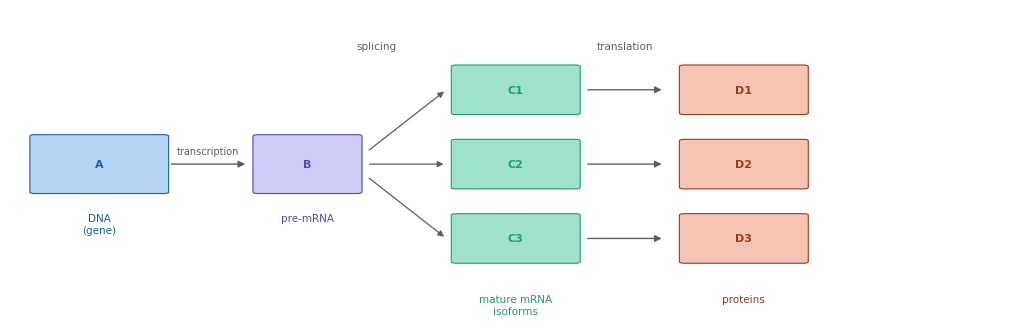

The matplotlib source for this figure: (Note: this script raises an exception after producing the figure.)
"""
report_figures.py
Recreates the figures for the UCBL internship report:
    fig1_central_dogma.png
    fig2_as_event_types.png
    fig3_psi_metric.png
    fig4_pipeline_overview.png
    fig5_sequencing_comparison.png

Requirements: matplotlib, numpy
    pip install matplotlib numpy
"""

import matplotlib.pyplot as plt
import matplotlib.patches as mpatches
from matplotlib.patches import FancyArrowPatch, FancyBboxPatch
import matplotlib.patheffects as pe
import numpy as np

# ── Shared style ──────────────────────────────────────────────────────────────
BLUE   = "#185FA5"
BLUE_L = "#B5D4F4"
TEAL   = "#1D9E75"
TEAL_L = "#9FE1CB"
PURP   = "#534AB7"
PURP_L = "#CECBF6"
AMBER  = "#BA7517"
AMBER_L= "#FAC775"
CORAL  = "#993C1D"
CORAL_L= "#F5C4B3"
GRAY   = "#5F5E5A"
GRAY_L = "#D3D1C7"

FONT = "DejaVu Sans"
plt.rcParams.update({
    "font.family": FONT,
    "axes.spines.top": False,
    "axes.spines.right": False,
    "axes.spines.left": False,
    "axes.spines.bottom": False,
})

def exon_box(ax, x, y, w=0.08, h=0.06, color=BLUE_L, edge=BLUE,
             label="", fontsize=8):
    """Draw a single exon box."""
    box = FancyBboxPatch((x - w/2, y - h/2), w, h,
                         boxstyle="round,pad=0.005",
                         facecolor=color, edgecolor=edge, linewidth=0.8, zorder=3)
    ax.add_patch(box)
    if label:
        ax.text(x, y, label, ha="center", va="center",
                fontsize=fontsize, color=edge, fontweight="bold", zorder=4)

def intron_line(ax, x1, x2, y, color=GRAY, lw=1.0):
    ax.plot([x1, x2], [y, y], color=color, lw=lw, zorder=2)

def skip_arc(ax, x1, x2, y, color=GRAY, lw=1.0):
    mid = (x1 + x2) / 2
    arc_y = y + 0.055
    ax.annotate("", xy=(x2, y), xytext=(x1, y),
                arrowprops=dict(arrowstyle="-", color=color, lw=lw,
                                connectionstyle=f"arc3,rad=-0.5"),
                zorder=2)

def arrow(ax, x1, x2, y, color=GRAY, label="", fontsize=7):
    ax.annotate("", xy=(x2, y), xytext=(x1, y),
                arrowprops=dict(arrowstyle="-|>", color=color, lw=1.0,
                                mutation_scale=10),
                zorder=3)
    if label:
        ax.text((x1+x2)/2, y + 0.025, label, ha="center", va="bottom",
                fontsize=fontsize, color=GRAY)


# ═══════════════════════════════════════════════════════════════════════════════
# FIGURE 1 — Central Dogma
# ═══════════════════════════════════════════════════════════════════════════════
def fig_central_dogma(outpath="fig1_central_dogma.png"):
    fig, ax = plt.subplots(figsize=(10, 3.2))
    ax.set_xlim(0, 1)
    ax.set_ylim(0, 1)
    ax.axis("off")

    # ── A: DNA ────────────────────────────────────────────────────────
    exon_box(ax, 0.09, 0.5, w=0.13, h=0.18, color=BLUE_L, edge=BLUE, label="A")
    ax.text(0.09, 0.34, "DNA\n(gene)", ha="center", va="top",
            fontsize=7.5, color=BLUE)

    # arrow: transcription
    arrow(ax, 0.16, 0.24, 0.5, color=GRAY, label="transcription")

    # ── B: pre-mRNA ───────────────────────────────────────────────────
    exon_box(ax, 0.30, 0.5, w=0.10, h=0.18, color=PURP_L, edge=PURP, label="B")
    ax.text(0.30, 0.34, "pre-mRNA", ha="center", va="top",
            fontsize=7.5, color=PURP)

    # splicing arrow (fans out to 3 isoforms)
    ax.annotate("", xy=(0.44, 0.74), xytext=(0.36, 0.54),
                arrowprops=dict(arrowstyle="-|>", color=GRAY, lw=0.9, mutation_scale=9))
    ax.annotate("", xy=(0.44, 0.50), xytext=(0.36, 0.50),
                arrowprops=dict(arrowstyle="-|>", color=GRAY, lw=0.9, mutation_scale=9))
    ax.annotate("", xy=(0.44, 0.26), xytext=(0.36, 0.46),
                arrowprops=dict(arrowstyle="-|>", color=GRAY, lw=0.9, mutation_scale=9))
    ax.text(0.37, 0.87, "splicing", ha="center", fontsize=7.5, color=GRAY)

    # ── C: 3 isoforms ─────────────────────────────────────────────────
    for i, (yc, label) in enumerate(zip([0.74, 0.50, 0.26],
                                        ["C1", "C2", "C3"])):
        exon_box(ax, 0.51, yc, w=0.12, h=0.15, color=TEAL_L, edge=TEAL, label=label)

    ax.text(0.51, 0.08, "mature mRNA\nisoforms", ha="center", va="top",
            fontsize=7.5, color=TEAL)

    # translation arrows
    for yc in [0.74, 0.50, 0.26]:
        arrow(ax, 0.58, 0.66, yc, color=GRAY)
    ax.text(0.62, 0.87, "translation", ha="center", fontsize=7.5, color=GRAY)

    # ── D: 3 proteins ─────────────────────────────────────────────────
    for i, (yc, label) in enumerate(zip([0.74, 0.50, 0.26],
                                        ["D1", "D2", "D3"])):
        exon_box(ax, 0.74, yc, w=0.12, h=0.15, color=CORAL_L, edge=CORAL, label=label)

    ax.text(0.74, 0.08, "proteins", ha="center", va="top",
            fontsize=7.5, color=CORAL)

    # Legend
    legend_text = (
        "A = DNA (gene)    B = pre-mRNA    "
        "C = mature mRNA isoform    D = protein\n"
        "One gene (A) can produce multiple isoforms (C1, C2, C3) via alternative splicing."
    )
    # Saving the legend for the word report since it doesn't fit well in the figure:
    # ax.text(0.5, 0.01, legend_text, ha="center", va="bottom",
    #        fontsize=6.8, color=GRAY, style="italic",
    #        transform=ax.transAxes)

    fig.tight_layout(pad=0.3)
    fig.savefig(outpath, dpi=200, bbox_inches="tight")
    plt.close(fig)
    print(f"Saved: {outpath}")


# ═══════════════════════════════════════════════════════════════════════════════
# FIGURE 2 — AS Event Types
# ═══════════════════════════════════════════════════════════════════════════════
def draw_event_row(ax, y, event_name, event_desc,
                   color_l, color_e,
                   included_fn, excluded_fn):
    """Draw one AS event row: label | included isoform | excluded isoform."""
    # label
    ax.text(0.02, y, event_name, ha="left", va="center",
            fontsize=9, fontweight="bold", color=color_e)
    ax.text(0.02, y - 0.055, event_desc, ha="left", va="center",
            fontsize=7, color=GRAY)
    # isoforms
    included_fn(ax, 0.38, y, color_l, color_e)
    excluded_fn(ax, 0.73, y, color_l, color_e)


def se_included(ax, cx, y, cl, ce):
    for dx, lbl in [(-0.09, "E1"), (0, "E2"), (0.09, "E3")]:
        exon_box(ax, cx+dx, y, w=0.07, h=0.07, color=cl, edge=ce, label=lbl, fontsize=7)
    intron_line(ax, cx-0.055, cx-0.035, y, color=GRAY_L)
    intron_line(ax, cx+0.035, cx+0.055, y, color=GRAY_L)

def se_excluded(ax, cx, y, cl, ce):
    exon_box(ax, cx-0.07, y, w=0.07, h=0.07, color=cl, edge=ce, label="E1", fontsize=7)
    exon_box(ax, cx+0.07, y, w=0.07, h=0.07, color=cl, edge=ce, label="E3", fontsize=7)
    skip_arc(ax, cx-0.035, cx+0.035, y, color=GRAY)

def ri_included(ax, cx, y, cl, ce):
    exon_box(ax, cx-0.09, y, w=0.07, h=0.07, color=cl, edge=ce, label="E1", fontsize=7)
    # intron as thin rect
    rect = FancyBboxPatch((cx-0.045, y-0.015), 0.09, 0.03,
                          boxstyle="round,pad=0.003",
                          facecolor=GRAY_L, edgecolor=GRAY, linewidth=0.5, zorder=3)
    ax.add_patch(rect)
    ax.text(cx, y, "intron", ha="center", va="center", fontsize=6, color=GRAY)
    exon_box(ax, cx+0.09, y, w=0.07, h=0.07, color=cl, edge=ce, label="E2", fontsize=7)

def ri_excluded(ax, cx, y, cl, ce):
    exon_box(ax, cx-0.06, y, w=0.07, h=0.07, color=cl, edge=ce, label="E1", fontsize=7)
    exon_box(ax, cx+0.06, y, w=0.07, h=0.07, color=cl, edge=ce, label="E2", fontsize=7)
    intron_line(ax, cx-0.025, cx+0.025, y, color=GRAY_L)

def a3_included(ax, cx, y, cl, ce):
    exon_box(ax, cx-0.09, y, w=0.07, h=0.07, color=cl, edge=ce, label="E1", fontsize=7)
    exon_box(ax, cx+0.02, y, w=0.10, h=0.07, color=cl, edge=ce, label="E2 (long)", fontsize=6)
    intron_line(ax, cx-0.055, cx-0.03, y, color=GRAY_L)

def a3_excluded(ax, cx, y, cl, ce):
    exon_box(ax, cx-0.09, y, w=0.07, h=0.07, color=cl, edge=ce, label="E1", fontsize=7)
    exon_box(ax, cx+0.02, y, w=0.07, h=0.07, color=cl, edge=ce, label="E2 (short)", fontsize=5.5)
    intron_line(ax, cx-0.055, cx-0.015, y, color=GRAY_L)

def a5_included(ax, cx, y, cl, ce):
    exon_box(ax, cx-0.02, y, w=0.10, h=0.07, color=cl, edge=ce, label="E1 (long)", fontsize=6)
    exon_box(ax, cx+0.10, y, w=0.07, h=0.07, color=cl, edge=ce, label="E2", fontsize=7)
    intron_line(ax, cx+0.03, cx+0.065, y, color=GRAY_L)

def a5_excluded(ax, cx, y, cl, ce):
    exon_box(ax, cx-0.02, y, w=0.07, h=0.07, color=cl, edge=ce, label="E1 (short)", fontsize=5.5)
    exon_box(ax, cx+0.10, y, w=0.07, h=0.07, color=cl, edge=ce, label="E2", fontsize=7)
    intron_line(ax, cx+0.015, cx+0.065, y, color=GRAY_L)

def mx_included(ax, cx, y, cl, ce):
    exon_box(ax, cx-0.10, y, w=0.07, h=0.07, color=cl, edge=ce, label="E1", fontsize=7)
    exon_box(ax, cx,      y, w=0.07, h=0.07, color=cl, edge=ce, label="Ea", fontsize=7)
    exon_box(ax, cx+0.10, y, w=0.07, h=0.07, color=cl, edge=ce, label="E3", fontsize=7)
    intron_line(ax, cx-0.065, cx-0.035, y, color=GRAY_L)
    intron_line(ax, cx+0.035, cx+0.065, y, color=GRAY_L)

def mx_excluded(ax, cx, y, cl, ce):
    exon_box(ax, cx-0.10, y, w=0.07, h=0.07, color=cl, edge=ce, label="E1", fontsize=7)
    exon_box(ax, cx,      y, w=0.07, h=0.07, color=cl, edge=ce, label="Eb", fontsize=7)
    exon_box(ax, cx+0.10, y, w=0.07, h=0.07, color=cl, edge=ce, label="E3", fontsize=7)
    intron_line(ax, cx-0.065, cx-0.035, y, color=GRAY_L)
    intron_line(ax, cx+0.035, cx+0.065, y, color=GRAY_L)


def fig_as_events(outpath="fig2_as_event_types.png"):
    fig, ax = plt.subplots(figsize=(10, 7))
    ax.set_xlim(0, 1)
    ax.set_ylim(0, 1)
    ax.axis("off")

    # Column headers
    ax.text(0.38, 0.97, "isoform: included", ha="center", va="top",
            fontsize=9, color=GRAY, fontweight="bold")
    ax.text(0.73, 0.97, "isoform: excluded", ha="center", va="top",
            fontsize=9, color=GRAY, fontweight="bold")
    ax.axhline(0.94, color=GRAY_L, lw=0.6)

    rows = [
        (0.84, "SE", "skipped exon",          BLUE_L,  BLUE,  se_included,  se_excluded),
        (0.67, "RI", "retained intron",        TEAL_L,  TEAL,  ri_included,  ri_excluded),
        (0.50, "A3", "alt. 3' splice site",    PURP_L,  PURP,  a3_included,  a3_excluded),
        (0.33, "A5", "alt. 5' splice site",    AMBER_L, AMBER, a5_included,  a5_excluded),
        (0.16, "MX", "mutually exclusive exons",CORAL_L, CORAL, mx_included, mx_excluded),
    ]

    for y, name, desc, cl, ce, inc_fn, exc_fn in rows:
        draw_event_row(ax, y, name, desc, cl, ce, inc_fn, exc_fn)
        ax.axhline(y - 0.10, color=GRAY_L, lw=0.4)

    # Legend
    # Saving the legend for the word report since it doesn't fit well in the figure:
    # ax.text(0.5, 0.02,
    #        "Colored boxes = exons.  Thin lines = introns.  Arc = skipped region.\n"
    #        "SUPPA2 detects and quantifies all five event types from RNA-seq data.",
    #        ha="center", va="bottom", fontsize=7, color=GRAY, style="italic")

    fig.tight_layout(pad=0.3)
    fig.savefig(outpath, dpi=200, bbox_inches="tight")
    plt.close(fig)
    print(f"Saved: {outpath}")


# ═══════════════════════════════════════════════════════════════════════════════
# FIGURE 3 — PSI Metric
# ═══════════════════════════════════════════════════════════════════════════════
def draw_psi_column(ax, cx, psi_val, n_included, n_total=4):
    """Draw n_total transcripts, n_included with exon, rest with arc."""
    y_start = 0.72
    dy = 0.13

    # title
    ax.text(cx, 0.93, f"PSI = {psi_val:.1f}", ha="center", va="center",
            fontsize=10, fontweight="bold",
            color=TEAL if psi_val == 1.0 else (BLUE if psi_val == 0.5 else GRAY))
    ax.text(cx, 0.83,
            ["event never\nincluded", "event in half\nof transcripts",
             "event always\nincluded"][int(psi_val * 2)],
            ha="center", va="center", fontsize=7.5, color=GRAY)

    for i in range(n_total):
        y = y_start - i * dy
        included = i < n_included

        if included:
            # 3 exons with middle one (event)
            for dx, lbl in [(-0.08, "E1"), (0, "E*"), (0.08, "E2")]:
                c_l = TEAL_L if psi_val == 1.0 else BLUE_L
                c_e = TEAL if psi_val == 1.0 else BLUE
                exon_box(ax, cx + dx, y, w=0.065, h=0.07,
                         color=c_l, edge=c_e, label=lbl, fontsize=6.5)
            intron_line(ax, cx-0.047, cx-0.033, y, color=GRAY_L)
            intron_line(ax, cx+0.033, cx+0.047, y, color=GRAY_L)
        else:
            # 2 flanking exons + arc (event skipped)
            exon_box(ax, cx-0.08, y, w=0.065, h=0.07,
                     color=GRAY_L, edge=GRAY, label="E1", fontsize=6.5)
            exon_box(ax, cx+0.08, y, w=0.065, h=0.07,
                     color=GRAY_L, edge=GRAY, label="E2", fontsize=6.5)
            skip_arc(ax, cx-0.047, cx+0.047, y, color=GRAY, lw=0.8)

    # count label
    ax.text(cx, 0.13,
            f"{n_included} / {n_total} transcripts\ninclude event",
            ha="center", va="center", fontsize=7.5, color=GRAY)


def fig_psi(outpath="fig3_psi_metric.png"):
    fig, ax = plt.subplots(figsize=(9, 5.5))
    ax.set_xlim(0, 1)
    ax.set_ylim(0, 1)
    ax.axis("off")

    ax.text(0.5, 0.99, "PSI (percent spliced in)", ha="center", va="top",
            fontsize=12, fontweight="bold", color=GRAY)

    # vertical dividers
    ax.axvline(0.33, color=GRAY_L, lw=0.5, ymin=0.05, ymax=0.92)
    ax.axvline(0.66, color=GRAY_L, lw=0.5, ymin=0.05, ymax=0.92)

    draw_psi_column(ax, 0.165, 0.0, 0)
    draw_psi_column(ax, 0.495, 0.5, 2)
    draw_psi_column(ax, 0.825, 1.0, 4)

    # Saving the legend for the word report since it doesn't fit well in the figure:
    # ax.text(0.5, 0.06,
    #        "PSI = (transcripts including event) / (all transcripts at that locus)\n"
    #        "A change in PSI (dPSI) between conditions signals differential alternative splicing.",
    #        ha="center", va="center", fontsize=7.5, color=GRAY, style="italic")

    fig.tight_layout(pad=0.3)
    fig.savefig(outpath, dpi=200, bbox_inches="tight")
    plt.close(fig)
    print(f"Saved: {outpath}")

# ═══════════════════════════════════════════════════════════════════════════════
# FIGURE 4 — Pipeline Overview
# Add this function to report_figures.py, then add
# fig_pipeline("figures/plots/fig4_pipeline_overview.png")
# to the if __name__ == "__main__": block
# ═══════════════════════════════════════════════════════════════════════════════

def fig_pipeline(outpath="figures/plots/fig4_pipeline_overview.png"):

    def rounded_box(ax, x, y, w, h, facecolor, edgecolor, label, sublabel="", fontsize=8):
        box = FancyBboxPatch((x, y), w, h,
                             boxstyle="round,pad=0.012",
                             facecolor=facecolor, edgecolor=edgecolor,
                             linewidth=1.2, zorder=3)
        ax.add_patch(box)
        cx, cy = x + w/2, y + h/2
        if sublabel:
            ax.text(cx, cy + 0.022, label, ha="center", va="center",
                    fontsize=fontsize, fontweight="bold", color=edgecolor, zorder=4)
            ax.text(cx, cy - 0.022, sublabel, ha="center", va="center",
                    fontsize=fontsize - 1, color=GRAY, zorder=4)
        else:
            ax.text(cx, cy, label, ha="center", va="center",
                    fontsize=fontsize, fontweight="bold", color=edgecolor, zorder=4)

    def arr(ax, x1, x2, y, color=GRAY, lw=1.2):
        ax.annotate("", xy=(x2, y), xytext=(x1, y),
                    arrowprops=dict(arrowstyle="-|>", color=color,
                                    lw=lw, mutation_scale=10), zorder=3)

    fig, ax = plt.subplots(figsize=(13, 5.5))
    ax.set_xlim(0, 1)
    ax.set_ylim(0, 1)
    ax.axis("off")

    BW = 0.11
    BH = 0.13
    GAP = 0.015

    # Row labels
    ax.text(0.01, 0.78, "Project 1", ha="left", va="center",
            fontsize=9, fontweight="bold", color=BLUE, rotation=90)
    ax.text(0.01, 0.35, "Project 2", ha="left", va="center",
            fontsize=9, fontweight="bold", color=TEAL, rotation=90)

    # Track 1 — Nanopore
    track1_y = 0.62
    xs = [0.05, 0.21, 0.37, 0.53, 0.69, 0.85]
    labels1 = [
        ("Mouse liver\nsamples",    "CT8 / CT20 / PerDKO CT20"),
        ("Nanopore\nRNA-seq",       "Yutaka lab, Tokyo"),
        ("Salmon\nTPM",             "custom GTF 155k tx"),
        ("SUPPA2\ngenerateEvents",  "strict vs variable 1nt"),
        ("PSI comparison\n+ diffSplice", "WT CT20 vs PerDKO CT20"),
        ("IGV\nvalidation",         "candidate events"),
    ]
    for i, (x, (lbl, sub)) in enumerate(zip(xs, labels1)):
        rounded_box(ax, x, track1_y, BW, BH, BLUE_L, BLUE, lbl, sub, fontsize=7.5)
        if i < len(xs) - 1:
            arr(ax, x + BW + GAP, xs[i+1] - GAP, track1_y + BH/2, color=BLUE)

    # Track 2 — Illumina
    track2_y = 0.18
    xs2 = [0.05, 0.21, 0.37, 0.53, 0.69, 0.85]
    labels2 = [
        ("GEO GSE171975",           "Aviram et al. 2021"),
        ("Illumina\nRNA-seq",       "4x WT + 3x PerDKO CT20"),
        ("Salmon\nquantification",  "custom GTF 155k tx"),
        ("DESeq2 +\nbatch correction", "tximport + limma"),
        ("SUPPA2\npsiPerEvent",     "diffSplice WT vs PerDKO"),
        ("Overlap\nanalysis",       "vs Project 1 findings"),
    ]
    for i, (x, (lbl, sub)) in enumerate(zip(xs2, labels2)):
        rounded_box(ax, x, track2_y, BW, BH, TEAL_L, TEAL, lbl, sub, fontsize=7.5)
        if i < len(xs2) - 1:
            arr(ax, x + BW + GAP, xs2[i+1] - GAP, track2_y + BH/2, color=TEAL)

    # Vertical connector between last boxes
    cx_last = xs[-1] + BW/2
    ax.annotate("", xy=(cx_last, track1_y - 0.01),
                xytext=(cx_last, track2_y + BH),
                arrowprops=dict(arrowstyle="-|>", color=PURP,
                                lw=1.2, mutation_scale=9), zorder=3)
    ax.text(cx_last + 0.015, (track1_y + track2_y + BH) / 2,
            "orthogonal\nvalidation", ha="left", va="center",
            fontsize=7, color=PURP, style="italic")

    # Right bracket
    bx = 0.975
    ax.annotate("", xy=(bx, track1_y + BH/2), xytext=(bx, track2_y + BH/2),
                arrowprops=dict(arrowstyle="-", color=PURP, lw=1.5,
                                connectionstyle="bar,fraction=0.0"), zorder=3)
    ax.text(bx + 0.01, (track1_y + track2_y + BH) / 2,
            "Orthogonal\nValidation", ha="left", va="center",
            fontsize=8, fontweight="bold", color=PURP)

    # Shared GTF note
    mid_y = (track1_y + track2_y + BH) / 2
    ax.text(0.37 + BW/2, mid_y + 0.14,
            "same reference transcriptome (custom GTF)", ha="center", va="center",
            fontsize=7, color=GRAY, style="italic",
            bbox=dict(boxstyle="round,pad=0.2", facecolor="white",
                      edgecolor=GRAY_L, linewidth=0.6))

    # Title
    ax.text(0.5, 0.97, "Computational pipeline overview",
            ha="center", va="top", fontsize=11, fontweight="bold", color=GRAY)

    fig.tight_layout(pad=0.3)
    fig.savefig(outpath, dpi=200, bbox_inches="tight")
    plt.close(fig)
    print(f"Saved: {outpath}")

# ═══════════════════════════════════════════════════════════════════════════════
# FIGURE 5 — Short-read vs Long-read sequencing comparison
# Paste this function into report_figures.py after fig_pipeline()
# Then add this line to the if __name__ == "__main__": block:
#   fig_sequencing_comparison("figures/plots/fig5_sequencing_comparison.png")
# ═══════════════════════════════════════════════════════════════════════════════

def fig_sequencing_comparison(outpath="figures/plots/fig5_sequencing_comparison.png"):

    def draw_rna_molecule(ax, y=0.86):
        exon_colors = [BLUE, TEAL, BLUE, TEAL, BLUE]
        positions = [0.05, 0.18, 0.33, 0.46, 0.61, 0.74, 0.89]
        widths    = [0.10, 0.12, 0.10, 0.12, 0.10, 0.12, 0.08]
        ax.plot([0.05, 0.97], [y, y], color=GRAY_L, lw=0.5, zorder=2)
        for i, (x, w) in enumerate(zip(positions, widths)):
            color = exon_colors[i % len(exon_colors)] if i % 2 == 0 else GRAY_L
            box = FancyBboxPatch((x, y-0.015), w, 0.03,
                                 boxstyle="round,pad=0.003",
                                 facecolor=color, edgecolor="none", zorder=3)
            ax.add_patch(box)

    def arr(ax, x, y1, y2, color=GRAY):
        ax.annotate("", xy=(x, y2), xytext=(x, y1),
                    arrowprops=dict(arrowstyle="-|>", color=color,
                                    lw=1.2, mutation_scale=10), zorder=4)

    WHITE = "#FFFFFF"
    fig, axes = plt.subplots(1, 2, figsize=(13, 8))
    fig.patch.set_facecolor(WHITE)

    # ── LEFT: Illumina ────────────────────────────────────────────
    ax = axes[0]
    ax.set_xlim(0, 1); ax.set_ylim(0, 1); ax.axis("off")
    ax.add_patch(FancyBboxPatch((0, 0), 1, 1, boxstyle="round,pad=0.01",
                                facecolor="#FDF6EE", edgecolor=AMBER_L, linewidth=1.5))

    ax.text(0.5, 0.97, "Illumina", ha="center", va="top",
            fontsize=13, fontweight="bold", color=AMBER)
    ax.text(0.5, 0.93, "short-read sequencing (~150 nt)", ha="center", va="top",
            fontsize=8.5, color=GRAY)
    draw_rna_molecule(ax, y=0.86)
    ax.text(0.5, 0.82, "original RNA molecule", ha="center",
            fontsize=7.5, color=GRAY, style="italic")

    arr(ax, 0.5, 0.80, 0.77, AMBER)
    ax.text(0.5, 0.76, "1. Fragmentation into short pieces", ha="center",
            fontsize=8, color=GRAY, style="italic")

    # scattered fragments
    frag_xs = [0.05,0.14,0.23,0.33,0.43,0.52,0.60,0.69,0.77,0.85,0.42,0.62,0.22,0.55]
    frag_ys = [0.70,0.66,0.70,0.66,0.70,0.66,0.70,0.66,0.70,0.66,0.62,0.62,0.62,0.74]
    frag_ws = [0.08,0.08,0.08,0.08,0.08,0.07,0.08,0.07,0.07,0.08,0.08,0.08,0.08,0.08]
    frag_cs = [AMBER_L,BLUE_L,TEAL_L,AMBER_L,BLUE_L,TEAL_L,AMBER_L,BLUE_L,
               TEAL_L,AMBER_L,BLUE_L,TEAL_L,AMBER_L,BLUE_L]
    for x,y,w,c in zip(frag_xs,frag_ys,frag_ws,frag_cs):
        ax.add_patch(FancyBboxPatch((x,y-0.012),w,0.022,boxstyle="round,pad=0.002",
                                    facecolor=c,edgecolor="white",linewidth=0.5,zorder=3))
    ax.text(0.5, 0.58, "millions of short fragments", ha="center",
            fontsize=7.5, color=GRAY, style="italic")

    arr(ax, 0.5, 0.57, 0.54, AMBER)
    ax.text(0.5, 0.53, "2. Computational alignment and assembly", ha="center",
            fontsize=8, color=GRAY, style="italic")

    # stacked short reads with gaps
    read_rows = [
        [(0.05,0.09),(0.17,0.09),(0.32,0.09),(0.47,0.09),(0.62,0.09),(0.78,0.09)],
        [(0.08,0.09),(0.22,0.09),(0.40,0.09),(0.55,0.09),(0.70,0.09),(0.85,0.09)],
        [(0.06,0.09),(0.26,0.09),(0.50,0.09),(0.74,0.09),(0.88,0.07)],
        [(0.10,0.09),(0.38,0.09),(0.60,0.09),(0.80,0.09)],
    ]
    for row, ry in zip(read_rows, [0.47,0.44,0.41,0.38]):
        for (rx,rw) in row:
            ax.add_patch(FancyBboxPatch((rx,ry-0.01),rw,0.018,
                                        boxstyle="round,pad=0.002",
                                        facecolor=AMBER_L,edgecolor=AMBER,
                                        linewidth=0.4,zorder=3))

    # gap annotations
    for gx, gl in [(0.22, "gap?"), (0.66, "gap?")]:
        ax.annotate("", xy=(gx+0.06, 0.34), xytext=(gx, 0.34),
                    arrowprops=dict(arrowstyle="<->", color=CORAL, lw=1.2))
        ax.text(gx+0.03, 0.32, gl, ha="center", fontsize=7, color=CORAL)

    arr(ax, 0.5, 0.31, 0.28, AMBER)
    ax.text(0.5, 0.27, "3. Reconstructed sequence (ambiguous)", ha="center",
            fontsize=8, color=GRAY, style="italic")

    positions = [0.05,0.16,0.28,0.40,0.52,0.64,0.76,0.87]
    widths_r  = [0.09,0.08,0.09,0.09,0.09,0.09,0.08,0.09]
    for i,(x,w) in enumerate(zip(positions,widths_r)):
        if i in [2,5]:
            ax.add_patch(FancyBboxPatch((x,0.21),w,0.025,boxstyle="round,pad=0.002",
                                        facecolor=CORAL_L,edgecolor=CORAL,
                                        linewidth=0.8,linestyle="dashed",zorder=3))
            ax.text(x+w/2,0.2225,"?",ha="center",va="center",
                    fontsize=7,color=CORAL,fontweight="bold")
        else:
            ax.add_patch(FancyBboxPatch((x,0.21),w,0.025,boxstyle="round,pad=0.002",
                                        facecolor=AMBER_L if i%2==0 else TEAL_L,
                                        edgecolor="none",zorder=3))

    ax.add_patch(FancyBboxPatch((0.05,0.04),0.90,0.12,boxstyle="round,pad=0.01",
                                facecolor=CORAL_L,edgecolor=CORAL,linewidth=1.2))
    ax.text(0.5,0.135,"Ambiguous isoform reconstruction",ha="center",
            fontsize=8.5,color=CORAL,fontweight="bold")
    ax.text(0.5,0.085,"Short reads cannot distinguish\nbetween similar isoforms",
            ha="center",fontsize=7.5,color=GRAY)

    # ── RIGHT: Nanopore ───────────────────────────────────────────
    ax = axes[1]
    ax.set_xlim(0, 1); ax.set_ylim(0, 1); ax.axis("off")
    ax.add_patch(FancyBboxPatch((0,0),1,1,boxstyle="round,pad=0.01",
                                facecolor="#EEF7F3",edgecolor=TEAL_L,linewidth=1.5))

    ax.text(0.5,0.97,"Nanopore",ha="center",va="top",
            fontsize=13,fontweight="bold",color=TEAL)
    ax.text(0.5,0.93,"long-read sequencing (up to ~50,000 nt)",ha="center",va="top",
            fontsize=8.5,color=GRAY)
    draw_rna_molecule(ax, y=0.86)
    ax.text(0.5,0.82,"original RNA molecule",ha="center",
            fontsize=7.5,color=GRAY,style="italic")

    arr(ax, 0.5, 0.80, 0.77, TEAL)
    ax.text(0.5,0.76,"1. Direct reading of full-length molecules",ha="center",
            fontsize=8,color=GRAY,style="italic")

    long_reads = [
        (0.05,0.92,TEAL_L,TEAL),(0.05,0.92,BLUE_L,BLUE),
        (0.05,0.92,TEAL_L,TEAL),(0.05,0.70,BLUE_L,BLUE),
        (0.05,0.92,TEAL_L,TEAL),
    ]
    for (x,xe,fc,ec),ry in zip(long_reads,[0.72,0.68,0.64,0.60,0.56]):
        ax.add_patch(FancyBboxPatch((x,ry-0.012),xe-x,0.022,
                                    boxstyle="round,pad=0.002",
                                    facecolor=fc,edgecolor=ec,linewidth=0.6,zorder=3))

    ax.annotate("alternative\nisoform!", xy=(0.72,0.60),xytext=(0.80,0.67),
                fontsize=7,color=BLUE,
                arrowprops=dict(arrowstyle="->",color=BLUE,lw=0.8))
    ax.text(0.5,0.52,"Each read = one complete molecule",ha="center",
            fontsize=7.5,color=GRAY,style="italic")

    arr(ax, 0.5, 0.51, 0.48, TEAL)
    ax.text(0.5,0.47,"2. No assembly required",ha="center",
            fontsize=8,color=GRAY,style="italic")

    for x,w in zip(positions,widths_r):
        ax.add_patch(FancyBboxPatch((x,0.40),w,0.025,boxstyle="round,pad=0.002",
                                    facecolor=TEAL_L,edgecolor=TEAL,
                                    linewidth=0.5,zorder=3))

    arr(ax, 0.5, 0.39, 0.36, TEAL)
    ax.text(0.5,0.35,"3. Two isoforms clearly identified",ha="center",
            fontsize=8,color=GRAY,style="italic")

    for i,(ry,exon_set,label,col,edg) in enumerate([
        (0.29,[0,1,2,3,4,5,6,7],"known isoform",TEAL_L,TEAL),
        (0.22,[0,1,3,5,6,7],"novel isoform (skipped exon)",BLUE_L,BLUE),
    ]):
        for j,(x,w) in enumerate(zip(positions,widths_r)):
            if j in exon_set:
                ax.add_patch(FancyBboxPatch((x,ry-0.012),w,0.020,
                                            boxstyle="round,pad=0.002",
                                            facecolor=col,edgecolor=edg,
                                            linewidth=0.5,zorder=3))
        ax.text(0.5,ry-0.026,label,ha="center",fontsize=7,color=edg)

    ax.add_patch(FancyBboxPatch((0.05,0.04),0.90,0.12,boxstyle="round,pad=0.01",
                                facecolor=TEAL_L,edgecolor=TEAL,linewidth=1.2))
    ax.text(0.5,0.135,"Direct and unambiguous isoform identification",
            ha="center",fontsize=8.5,color=TEAL,fontweight="bold")
    ax.text(0.5,0.085,"Full-length reads reveal novel transcripts\nnot detectable with short reads",
            ha="center",fontsize=7.5,color=GRAY)

    fig.suptitle("Short-read vs long-read RNA sequencing: reconstruction challenge",
                 fontsize=11,fontweight="bold",color=GRAY,y=0.999)
    plt.tight_layout(rect=[0,0,1,0.998])
    fig.savefig(outpath, dpi=200, bbox_inches="tight", facecolor=WHITE)
    plt.close(fig)
    print(f"Saved: {outpath}")


# ═══════════════════════════════════════════════════════════════════════════════
# Outputs paths
if __name__ == "__main__":
    fig_central_dogma("figures/plots/fig1_central_dogma.png")
    fig_as_events("figures/plots/fig2_as_event_types.png")
    fig_psi("figures/plots/fig3_psi_metric.png")
    fig_pipeline("figures/plots/fig4_pipeline_overview.png")
    fig_sequencing_comparison("figures/plots/fig5_sequencing_comparison.png")
